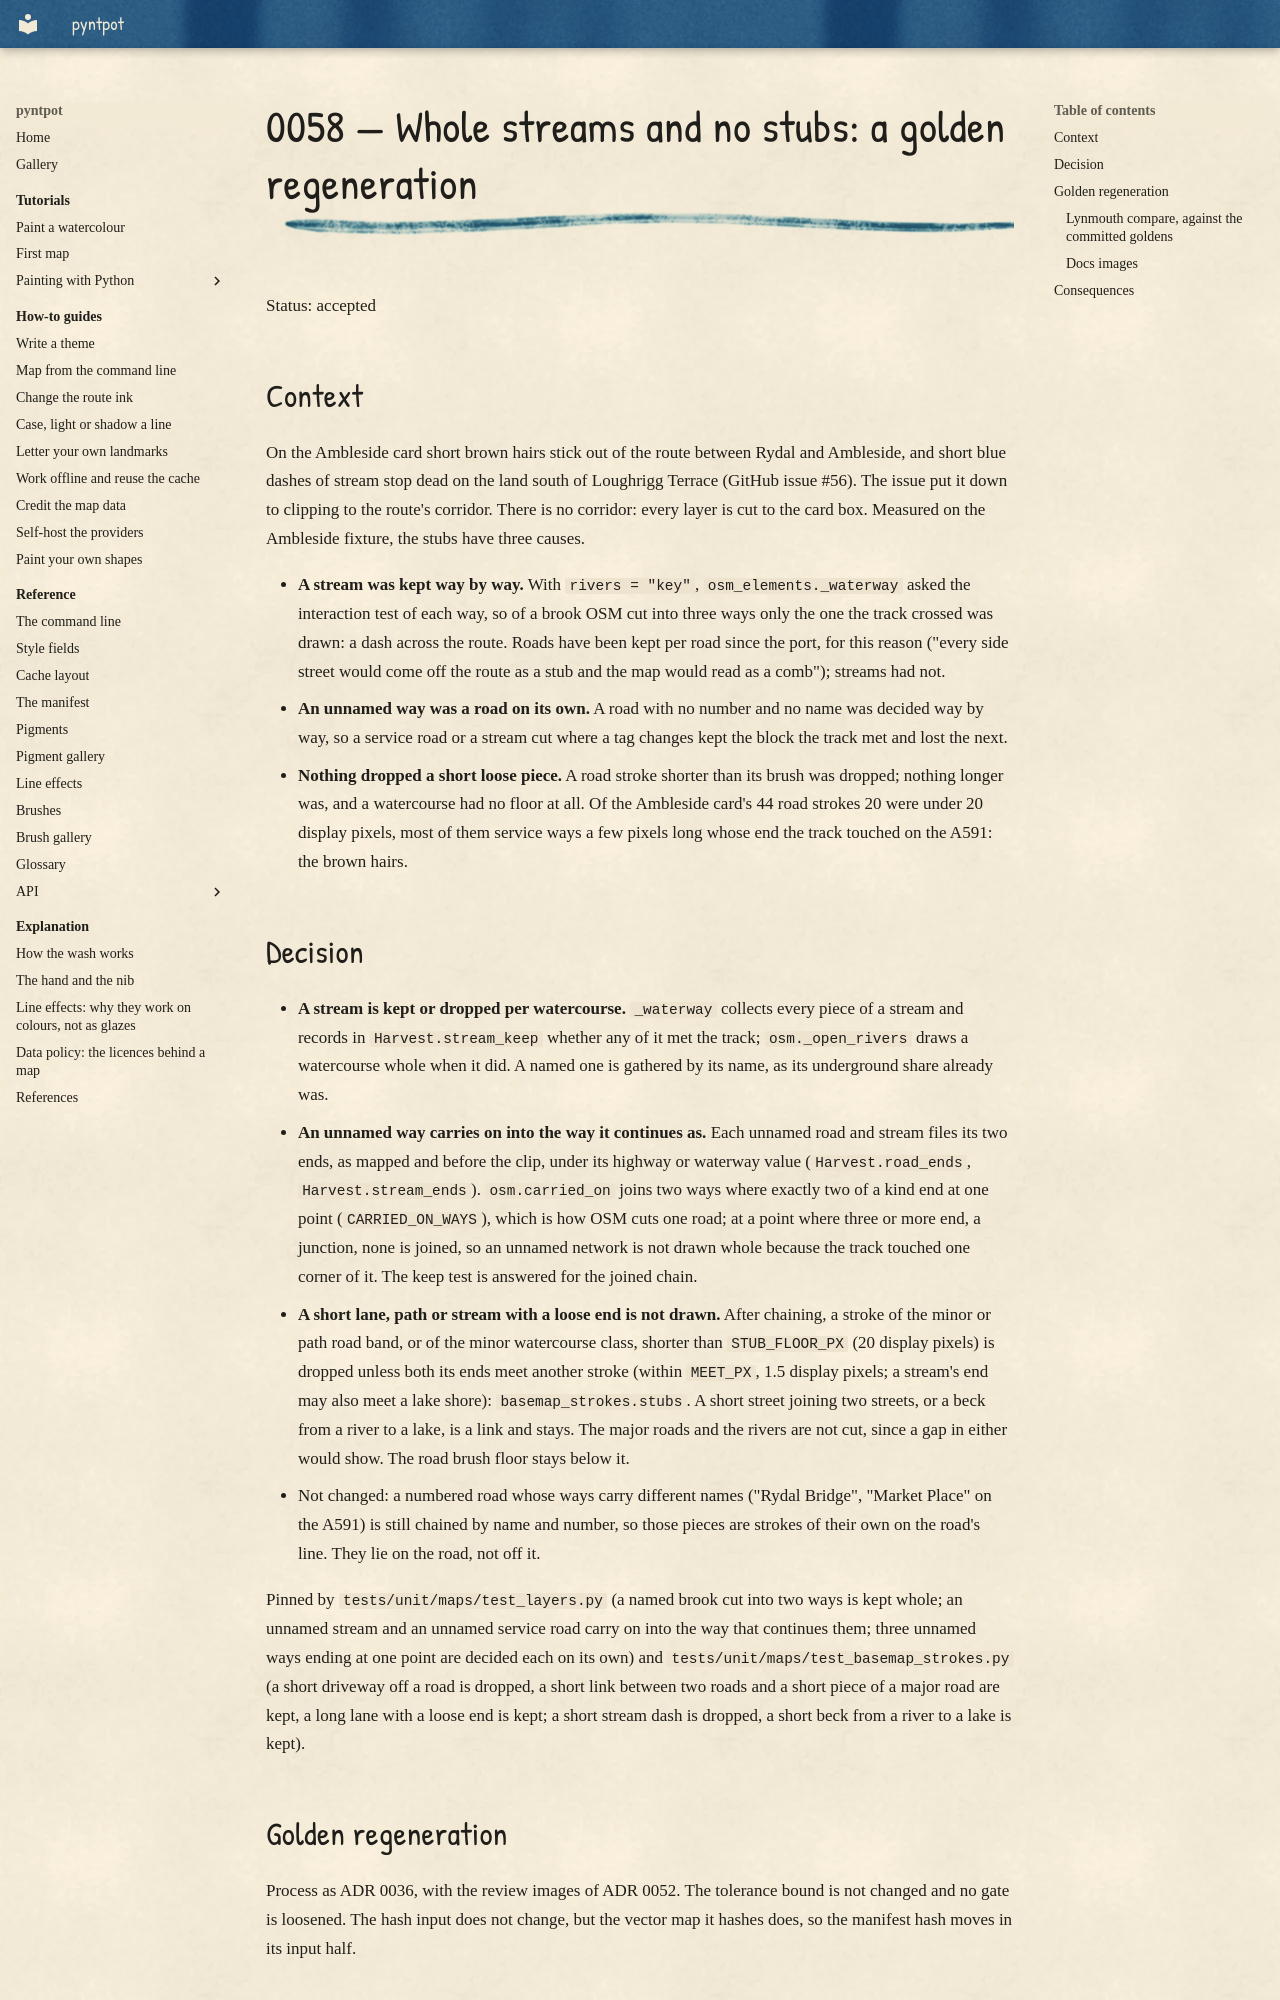

repository: findlaywebb/pyntpot · page: decisions/0058-whole-streams-and-no-stubs/index.html · generator: mkdocs

# 0058 — Whole streams and no stubs: a golden regeneration

Status: accepted

## Context

On the Ambleside card short brown hairs stick out of the route between Rydal and Ambleside,
and short blue dashes of stream stop dead on the land south of Loughrigg Terrace (GitHub
issue #56). The issue put it down to clipping to the route's corridor. There is no corridor:
every layer is cut to the card box. Measured on the Ambleside fixture, the stubs have three
causes.

- **A stream was kept way by way.** With `rivers = "key"`, `osm_elements._waterway` asked
  the interaction test of each way, so of a brook OSM cut into three ways only the one the
  track crossed was drawn: a dash across the route. Roads have been kept per road since the
  port, for this reason ("every side street would come off the route as a stub and the map
  would read as a comb"); streams had not.
- **An unnamed way was a road on its own.** A road with no number and no name was decided
  way by way, so a service road or a stream cut where a tag changes kept the block the track
  met and lost the next.
- **Nothing dropped a short loose piece.** A road stroke shorter than its brush was dropped;
  nothing longer was, and a watercourse had no floor at all. Of the Ambleside card's 44 road
  strokes 20 were under 20 display pixels, most of them service ways a few pixels long whose
  end the track touched on the A591: the brown hairs.

## Decision

- **A stream is kept or dropped per watercourse.** `_waterway` collects every piece of a
  stream and records in `Harvest.stream_keep` whether any of it met the track;
  `osm._open_rivers` draws a watercourse whole when it did. A named one is gathered by its
  name, as its underground share already was.
- **An unnamed way carries on into the way it continues as.** Each unnamed road and stream
  files its two ends, as mapped and before the clip, under its highway or waterway value
  (`Harvest.road_ends`, `Harvest.stream_ends`). `osm.carried_on` joins two ways where exactly
  two of a kind end at one point (`CARRIED_ON_WAYS`), which is how OSM cuts one road; at a
  point where three or more end, a junction, none is joined, so an unnamed network is not
  drawn whole because the track touched one corner of it. The keep test is answered for the
  joined chain.
- **A short lane, path or stream with a loose end is not drawn.** After chaining, a stroke of
  the minor or path road band, or of the minor watercourse class, shorter than
  `STUB_FLOOR_PX` (20 display pixels) is dropped unless both its ends meet another stroke
  (within `MEET_PX`, 1.5 display pixels; a stream's end may also meet a lake shore):
  `basemap_strokes.stubs`. A short street joining two streets, or a beck from a river to a
  lake, is a link and stays. The major roads and the rivers are not cut, since a gap in
  either would show. The road brush floor stays below it.
- Not changed: a numbered road whose ways carry different names ("Rydal Bridge", "Market
  Place" on the A591) is still chained by name and number, so those pieces are strokes of
  their own on the road's line. They lie on the road, not off it.

Pinned by `tests/unit/maps/test_layers.py` (a named brook cut into two ways is kept whole; an
unnamed stream and an unnamed service road carry on into the way that continues them; three
unnamed ways ending at one point are decided each on its own) and
`tests/unit/maps/test_basemap_strokes.py` (a short driveway off a road is dropped, a short link
between two roads and a short piece of a major road are kept, a long lane with a loose end is
kept; a short stream dash is dropped, a short beck from a river to a lake is kept).

## Golden regeneration

Process as ADR 0036, with the review images of ADR 0052. The tolerance bound is not
changed and no gate is loosened. The hash input does not change, but the vector map it hashes
does, so the manifest hash moves in its input half.
